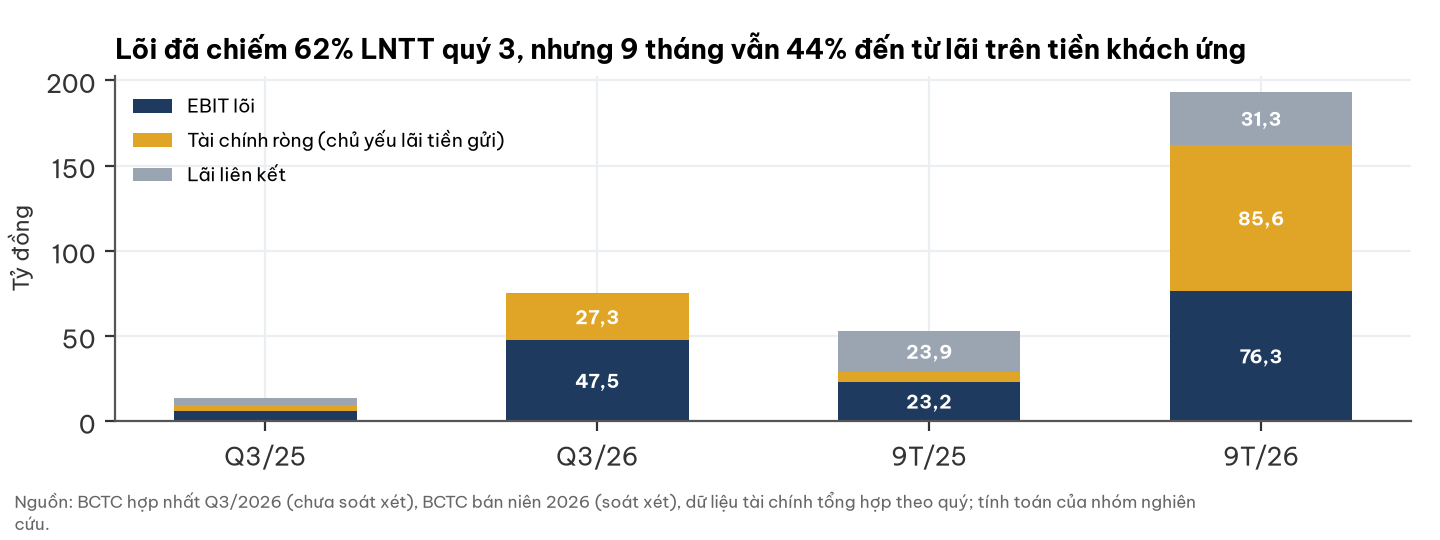

Values plotted in this chart, from the file beside it:
ky, ebit_loi, tc_rong, lien_ket
Q3/25, 5.9, 3.4, 4.5
Q3/26, 47.5, 27.3, 0.7
9T/25, 23.2, 5.7, 23.9
9T/26, 76.3, 85.6, 31.3
